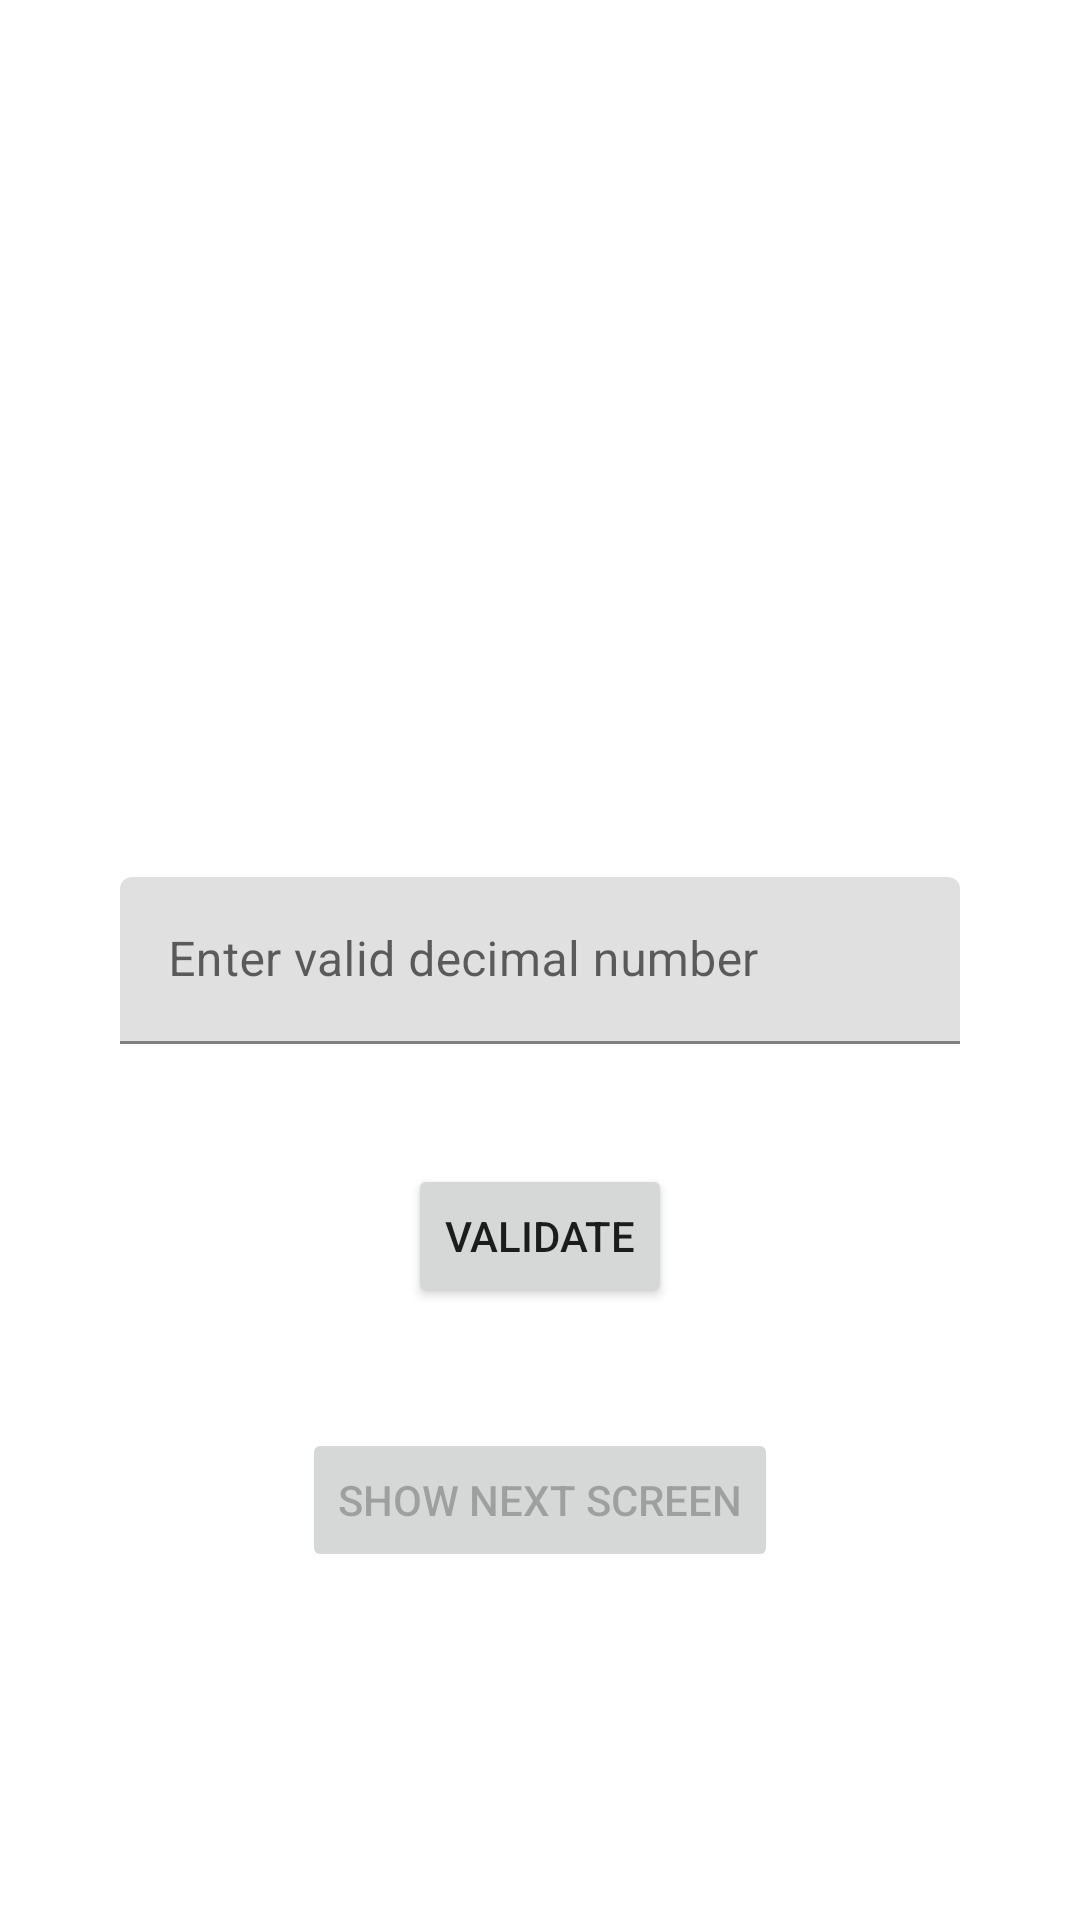

The Android layout XML behind this screen, and the referenced resources:
<!-- AndroidManifest.xml: application theme Theme.HLRecruitmentAssignment -->
<!-- res/layout/fragment_enter_amount.xml -->
<?xml version="1.0" encoding="utf-8"?>
<androidx.constraintlayout.widget.ConstraintLayout xmlns:android="http://schemas.android.com/apk/res/android"
    xmlns:app="http://schemas.android.com/apk/res-auto"
    xmlns:tools="http://schemas.android.com/tools"
    android:id="@+id/main"
    android:layout_width="match_parent"
    android:layout_height="match_parent"
    tools:context=".ui.main.EnterAmountFragment">

    <com.google.android.material.textfield.TextInputLayout
        android:id="@+id/input_layout"
        android:layout_width="match_parent"
        android:layout_height="wrap_content"
        android:layout_marginHorizontal="@dimen/vertical_margin"
        android:hint="@string/enter_valid_decimal_number"
        app:layout_constraintBottom_toBottomOf="parent"
        app:layout_constraintEnd_toEndOf="parent"
        app:layout_constraintStart_toStartOf="parent"
        app:layout_constraintTop_toTopOf="parent">

        <com.google.android.material.textfield.TextInputEditText
            android:id="@+id/input_value"
            android:layout_width="match_parent"
            android:layout_height="wrap_content" />

    </com.google.android.material.textfield.TextInputLayout>

    <TextView
        android:id="@+id/message"
        android:layout_width="wrap_content"
        android:layout_height="wrap_content"
        android:layout_marginBottom="@dimen/vertical_margin"
        app:layout_constraintBottom_toTopOf="@id/input_layout"
        app:layout_constraintEnd_toEndOf="parent"
        app:layout_constraintStart_toStartOf="parent"
        tools:text="Validation info" />

    <Button
        android:id="@+id/btn_validate"
        android:layout_width="wrap_content"
        android:layout_height="wrap_content"
        android:layout_marginTop="@dimen/vertical_margin"
        android:text="@string/validate"
        app:layout_constraintEnd_toEndOf="parent"
        app:layout_constraintStart_toStartOf="parent"
        app:layout_constraintTop_toBottomOf="@id/input_layout" />

    <Button
        android:id="@+id/btn_next_screen"
        android:layout_width="wrap_content"
        android:layout_height="wrap_content"
        android:layout_marginTop="@dimen/vertical_margin"
        android:enabled="false"
        android:text="@string/show_next_screen"
        app:layout_constraintEnd_toEndOf="parent"
        app:layout_constraintStart_toStartOf="parent"
        app:layout_constraintTop_toBottomOf="@id/btn_validate" />

</androidx.constraintlayout.widget.ConstraintLayout>
<!-- resources referenced by this layout -->
<resources>
  <dimen name="vertical_margin">40dp</dimen>
  <string name="enter_valid_decimal_number">Enter valid decimal number</string>
  <string name="show_next_screen">Show next screen</string>
  <string name="validate">Validate</string>
  <style name="Theme.HLRecruitmentAssignment" parent="Theme.MaterialComponents.DayNight.DarkActionBar">
          
          <item name="colorPrimary">@color/purple_500</item>
          <item name="colorPrimaryVariant">@color/purple_700</item>
          <item name="colorOnPrimary">@color/white</item>
          
          <item name="colorSecondary">@color/teal_200</item>
          <item name="colorSecondaryVariant">@color/teal_700</item>
          <item name="colorOnSecondary">@color/black</item>
          
          <item name="android:statusBarColor">?attr/colorPrimaryVariant</item>
          
      </style>
  <!-- not gathered from this repository: default colours our renderer supplied (Android Studio template values) -->
  <color name="purple_500">#FF6200EE</color>
  <color name="purple_700">#FF3700B3</color>
  <color name="teal_200">#FF03DAC5</color>
  <color name="teal_700">#FF018786</color>
  <color name="black">#FF000000</color>
  <color name="white">#FFFFFFFF</color>
</resources>
